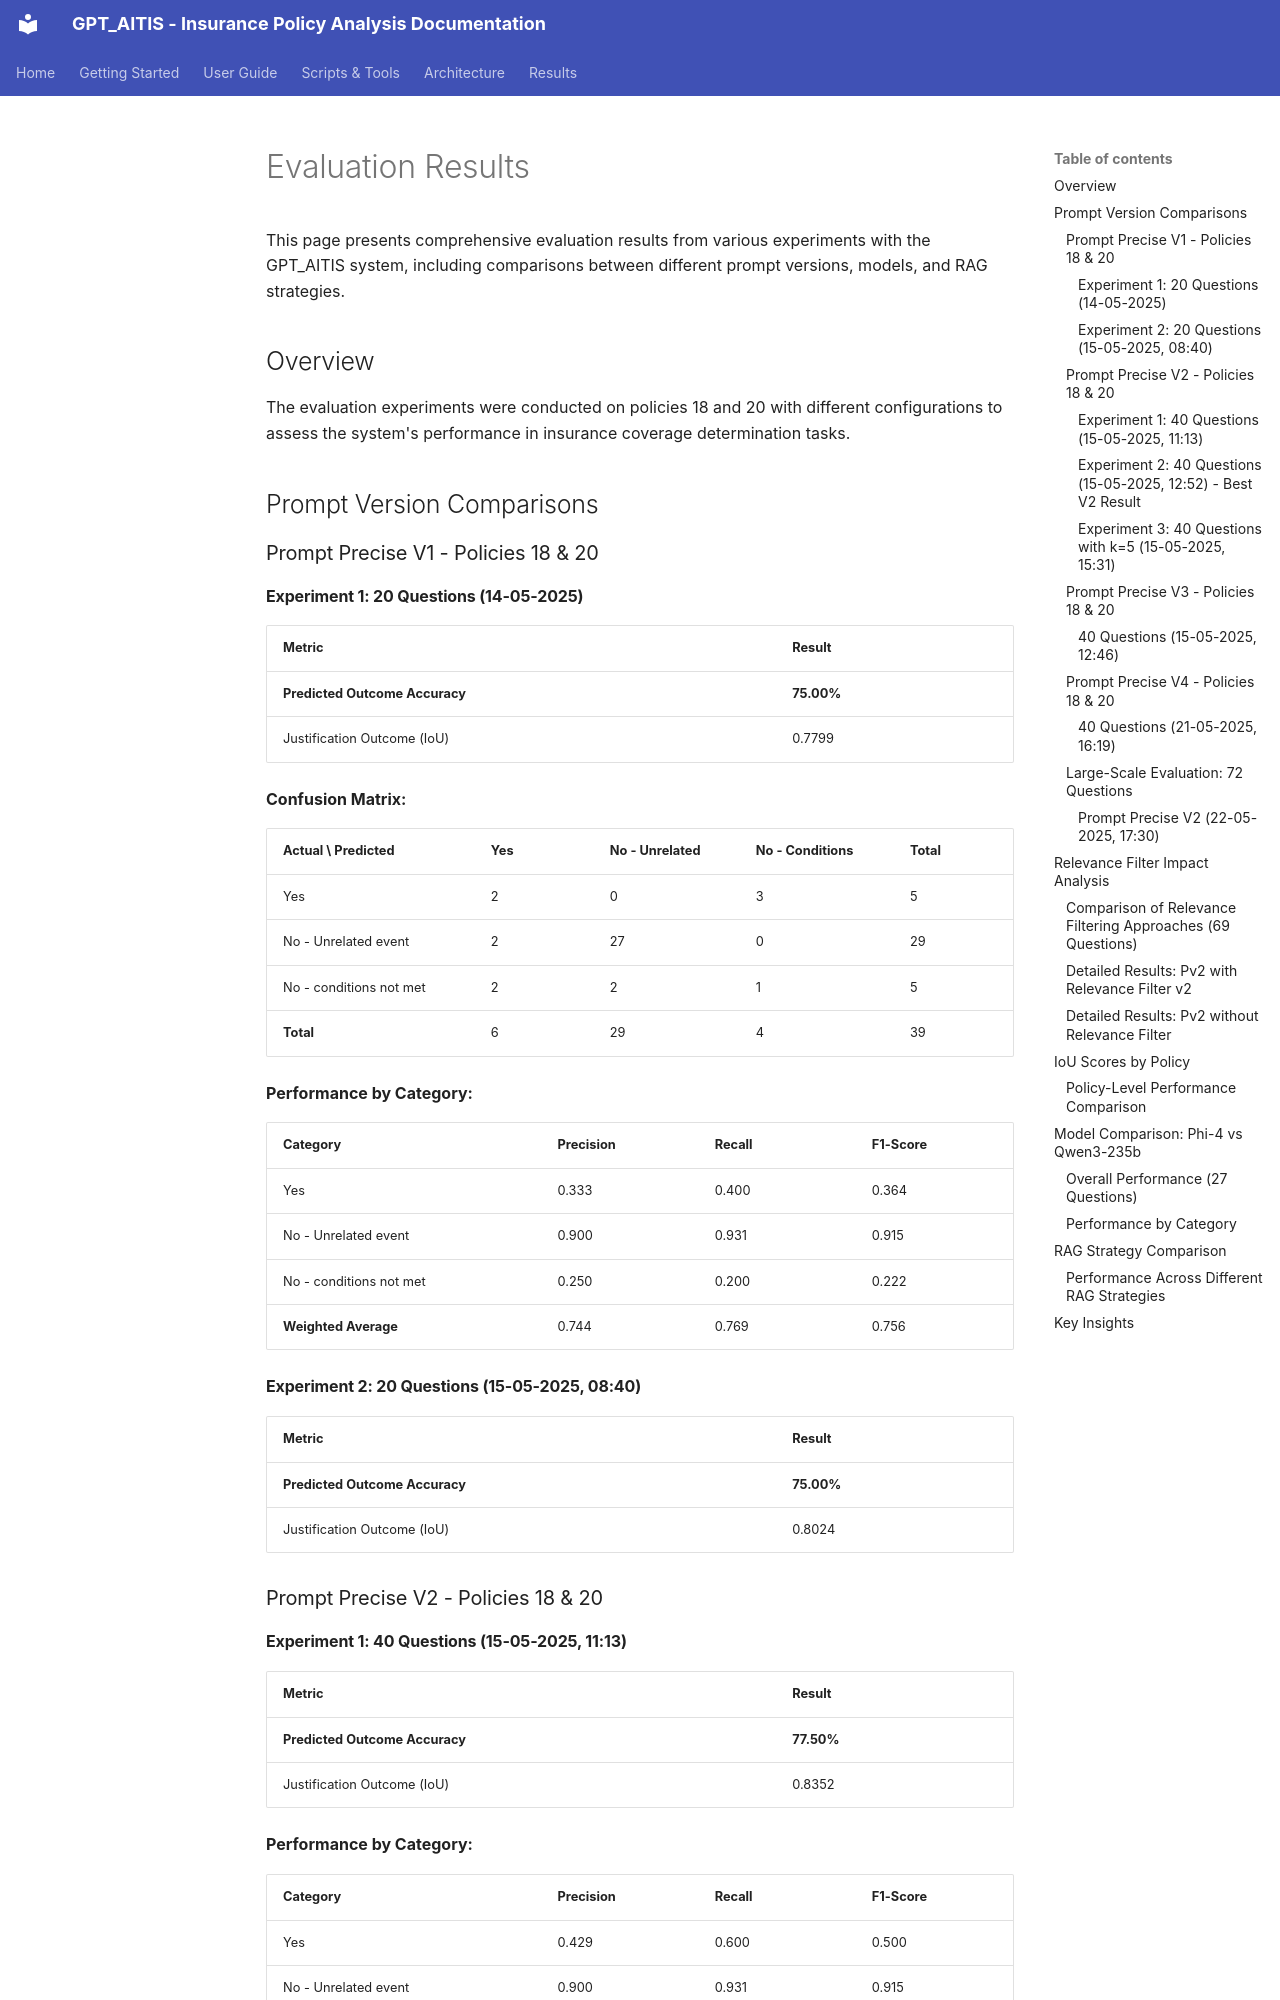

repository: jean3P/GPT_AITIS · page: results/evaluation/index.html · generator: mkdocs

# Evaluation Results

This page presents comprehensive evaluation results from various experiments with the GPT_AITIS system, including comparisons between different prompt versions, models, and RAG strategies.

## Overview

The evaluation experiments were conducted on policies 18 and 20 with different configurations to assess the system's performance in insurance coverage determination tasks.

## Prompt Version Comparisons

### Prompt Precise V1 - Policies 18 & 20

#### Experiment 1: 20 Questions (14-05-2025)

| Metric | Result |
|--------|--------|
| **Predicted Outcome Accuracy** | **75.00%** |
| Justification Outcome (IoU) | 0.7799 |

**Confusion Matrix:**

| Actual \ Predicted | Yes | No - Unrelated | No - Conditions | Total |
|-------------------|-----|----------------|-----------------|-------|
| Yes | 2 | 0 | 3 | 5 |
| No - Unrelated event | 2 | 27 | 0 | 29 |
| No - conditions not met | 2 | 2 | 1 | 5 |
| **Total** | 6 | 29 | 4 | 39 |

**Performance by Category:**

| Category | Precision | Recall | F1-Score |
|----------|-----------|---------|----------|
| Yes | 0.333 | 0.400 | 0.364 |
| No - Unrelated event | 0.900 | 0.931 | 0.915 |
| No - conditions not met | 0.250 | 0.200 | 0.222 |
| **Weighted Average** | 0.744 | 0.769 | 0.756 |

#### Experiment 2: 20 Questions (15-05-2025, 08:40)

| Metric | Result |
|--------|--------|
| **Predicted Outcome Accuracy** | **75.00%** |
| Justification Outcome (IoU) | 0.8024 |

### Prompt Precise V2 - Policies 18 & 20

#### Experiment 1: 40 Questions (15-05-2025, 11:13)

| Metric | Result |
|--------|--------|
| **Predicted Outcome Accuracy** | **77.50%** |
| Justification Outcome (IoU) | 0.8352 |

**Performance by Category:**

| Category | Precision | Recall | F1-Score |
|----------|-----------|---------|----------|
| Yes | 0.429 | 0.600 | 0.500 |
| No - Unrelated event | 0.900 | 0.931 | 0.915 |
| No - conditions not met | 0.333 | 0.167 | 0.222 |
| **Weighted Average** | 0.756 | 0.775 | 0.759 |
